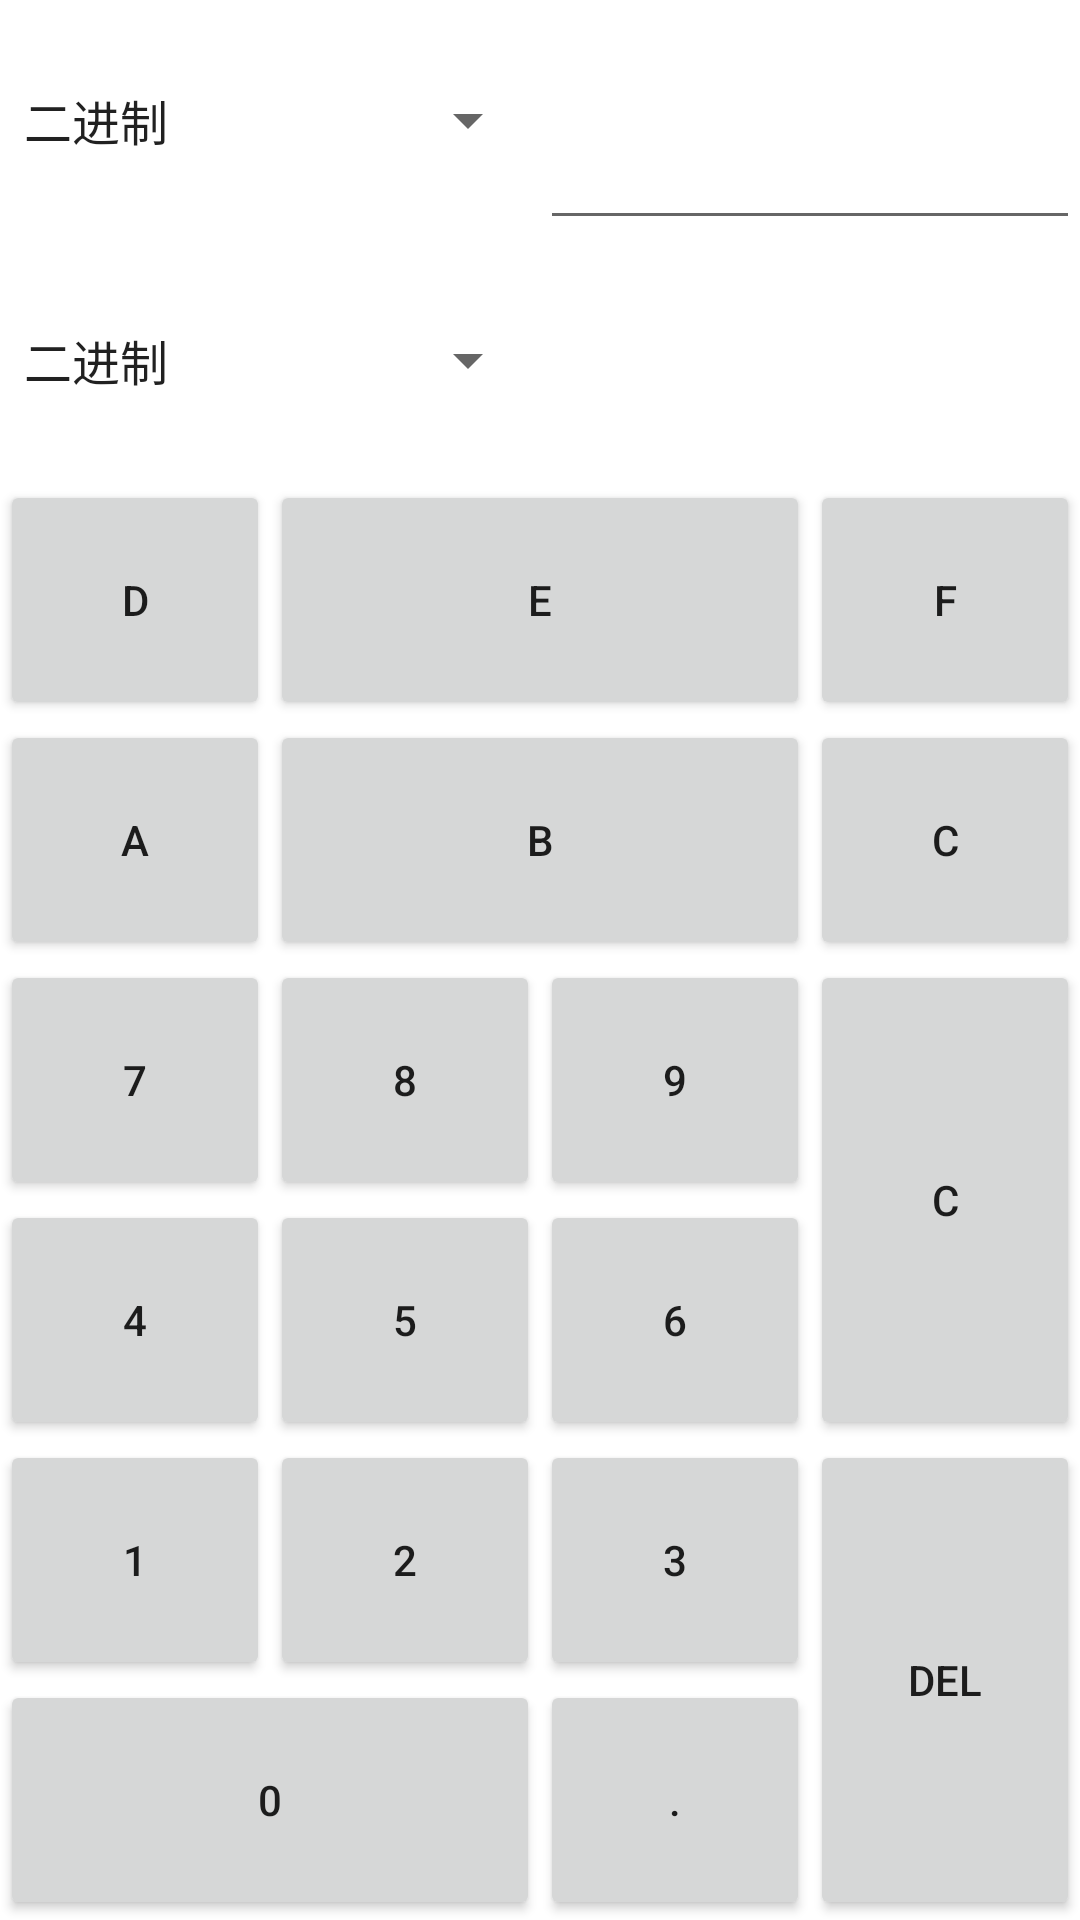

The Android layout XML behind this screen, and the referenced resources:
<!-- AndroidManifest.xml: application theme Theme.JavaCalculator -->
<!-- res/layout/activity_base_change.xml -->
<?xml version="1.0" encoding="utf-8"?>
<GridLayout xmlns:android="http://schemas.android.com/apk/res/android"
    xmlns:tools="http://schemas.android.com/tools"
    android:layout_width="match_parent"
    android:layout_height="match_parent"
    tools:context=".BaseChangeActivity"
    android:columnCount="4"
    android:rowCount="6">

    <Spinner
        android:layout_width="0dp"
        android:layout_height="0dp"
        android:id="@+id/spinnerStartBase"
        android:layout_rowWeight="1"
        android:layout_columnWeight="1"
        android:layout_columnSpan="2"
        android:textSize="50sp"
        android:entries="@array/spinArrBase"/>

    <EditText
        android:layout_width="0dp"
        android:layout_height="0dp"
        android:layout_rowWeight="1"
        android:layout_columnWeight="1"
        android:layout_columnSpan="2"
        android:id="@+id/unitStartBase"
        android:maxLines="2"
        android:textSize="50sp"/>

    <Spinner
        android:layout_width="0dp"
        android:layout_height="0dp"
        android:id="@+id/spinnerDestBase"
        android:layout_rowWeight="1"
        android:layout_columnWeight="1"
        android:layout_columnSpan="2"
        android:textSize="50sp"
        android:entries="@array/spinArrBase"/>

    <TextView
        android:layout_width="0dp"
        android:layout_height="0dp"
        android:id="@+id/unitDestBase"
        android:layout_rowWeight="1"
        android:layout_columnWeight="1"
        android:textSize="50sp"
        android:maxLines="2"
        android:layout_columnSpan="2" />

    <Button
        android:layout_width="0dp"
        android:layout_height="0dp"
        android:text="D"
        android:id="@+id/btn_D_base"
        android:layout_rowWeight="1"
        android:layout_columnWeight="1" />

    <Button
        android:layout_width="0dp"
        android:layout_height="0dp"
        android:text="E"
        android:id="@+id/btn_E_base"
        android:layout_rowWeight="1"
        android:layout_columnWeight="1"
        android:layout_columnSpan="2"/>
    <Button
        android:layout_width="0dp"
        android:layout_height="0dp"
        android:text="F"
        android:id="@+id/btn_F_base"
        android:layout_rowWeight="1"
        android:layout_columnWeight="1" />
    <Button
        android:layout_width="0dp"
        android:layout_height="0dp"
        android:text="A"
        android:id="@+id/btn_A_base"
        android:layout_rowWeight="1"
        android:layout_columnWeight="1" />
    <Button
        android:layout_width="0dp"
        android:layout_height="0dp"
        android:text="B"
        android:id="@+id/btn_B_base"
        android:layout_rowWeight="1"
        android:layout_columnWeight="1"
        android:layout_columnSpan="2"/>
    <Button
        android:layout_width="0dp"
        android:layout_height="0dp"
        android:text="C"
        android:id="@+id/btn_C_base"
        android:layout_rowWeight="1"
        android:layout_columnWeight="1" />

    <Button
        android:layout_width="0dp"
        android:layout_height="0dp"
        android:text="7"
        android:id="@+id/btn_7_base"
        android:layout_rowWeight="1"
        android:layout_columnWeight="1" />

    <Button
        android:layout_width="0dp"
        android:layout_height="0dp"
        android:text="8"
        android:id="@+id/btn_8_base"
        android:layout_rowWeight="1"
        android:layout_columnWeight="1" />

    <Button
        android:layout_width="0dp"
        android:layout_height="0dp"
        android:text="9"
        android:id="@+id/btn_9_base"
        android:layout_rowWeight="1"
        android:layout_columnWeight="1" />

    <Button
        android:layout_width="0dp"
        android:layout_height="0dp"
        android:text="@string/clean"
        android:id="@+id/btn_clear_base"
        android:layout_rowWeight="1"
        android:layout_columnWeight="1"
        android:layout_rowSpan="2"/>

    <Button
        android:layout_width="0dp"
        android:layout_height="0dp"
        android:text="4"
        android:id="@+id/btn_4_base"
        android:layout_rowWeight="1"
        android:layout_columnWeight="1" />

    <Button
        android:layout_width="0dp"
        android:layout_height="0dp"
        android:text="5"
        android:id="@+id/btn_5_base"
        android:layout_rowWeight="1"
        android:layout_columnWeight="1" />

    <Button
        android:layout_width="0dp"
        android:layout_height="0dp"
        android:text="6"
        android:id="@+id/btn_6_base"
        android:layout_rowWeight="1"
        android:layout_columnWeight="1" />

    <Button
        android:layout_width="0dp"
        android:layout_height="0dp"
        android:text="1"
        android:id="@+id/btn_1_base"
        android:layout_rowWeight="1"
        android:layout_columnWeight="1" />
    <Button
        android:layout_width="0dp"
        android:layout_height="0dp"
        android:text="2"
        android:id="@+id/btn_2_base"
        android:layout_rowWeight="1"
        android:layout_columnWeight="1" />
    <Button
        android:layout_width="0dp"
        android:layout_height="0dp"
        android:text="3"
        android:id="@+id/btn_3_base"
        android:layout_rowWeight="1"
        android:layout_columnWeight="1" />
    <Button
        android:layout_width="0dp"
        android:layout_height="0dp"
        android:text="@string/delete"
        android:id="@+id/btn_del_base"
        android:layout_rowWeight="1"
        android:layout_columnWeight="1"
        android:layout_rowSpan="2"/>
    <Button
        android:layout_width="0dp"
        android:layout_height="0dp"
        android:text="0"
        android:id="@+id/btn_0_base"
        android:layout_rowWeight="1"
        android:layout_columnWeight="1"
        android:layout_columnSpan="2"/>
    <Button
        android:layout_width="0dp"
        android:layout_height="0dp"
        android:text="@string/point"
        android:id="@+id/btn_point_base"
        android:layout_rowWeight="1"
        android:layout_columnWeight="1" />

</GridLayout>
<!-- resources referenced by this layout -->
<resources>
  <string-array name="spinArrBase">
          <item>二进制</item>
          <item>八进制</item>
          <item>十进制</item>
          <item>十六进制</item>
      </string-array>
  <string name="clean">c</string>
  <string name="delete">Del</string>
  <string name="point">.</string>
  <style name="Theme.JavaCalculator" parent="Theme.MaterialComponents.DayNight.DarkActionBar">
          
          <item name="colorPrimary">@color/purple_500</item>
          <item name="colorPrimaryVariant">@color/purple_700</item>
          <item name="colorOnPrimary">@color/white</item>
          
          <item name="colorSecondary">@color/teal_200</item>
          <item name="colorSecondaryVariant">@color/teal_700</item>
          <item name="colorOnSecondary">@color/black</item>
          
          <item name="android:statusBarColor" tools:targetApi="l">?attr/colorPrimaryVariant</item>
          
      </style>
  <!-- not gathered from this repository: default colours our renderer supplied (Android Studio template values) -->
  <color name="purple_500">#FF6200EE</color>
  <color name="purple_700">#FF3700B3</color>
  <color name="teal_200">#FF03DAC5</color>
  <color name="teal_700">#FF018786</color>
  <color name="black">#FF000000</color>
  <color name="white">#FFFFFFFF</color>
</resources>
